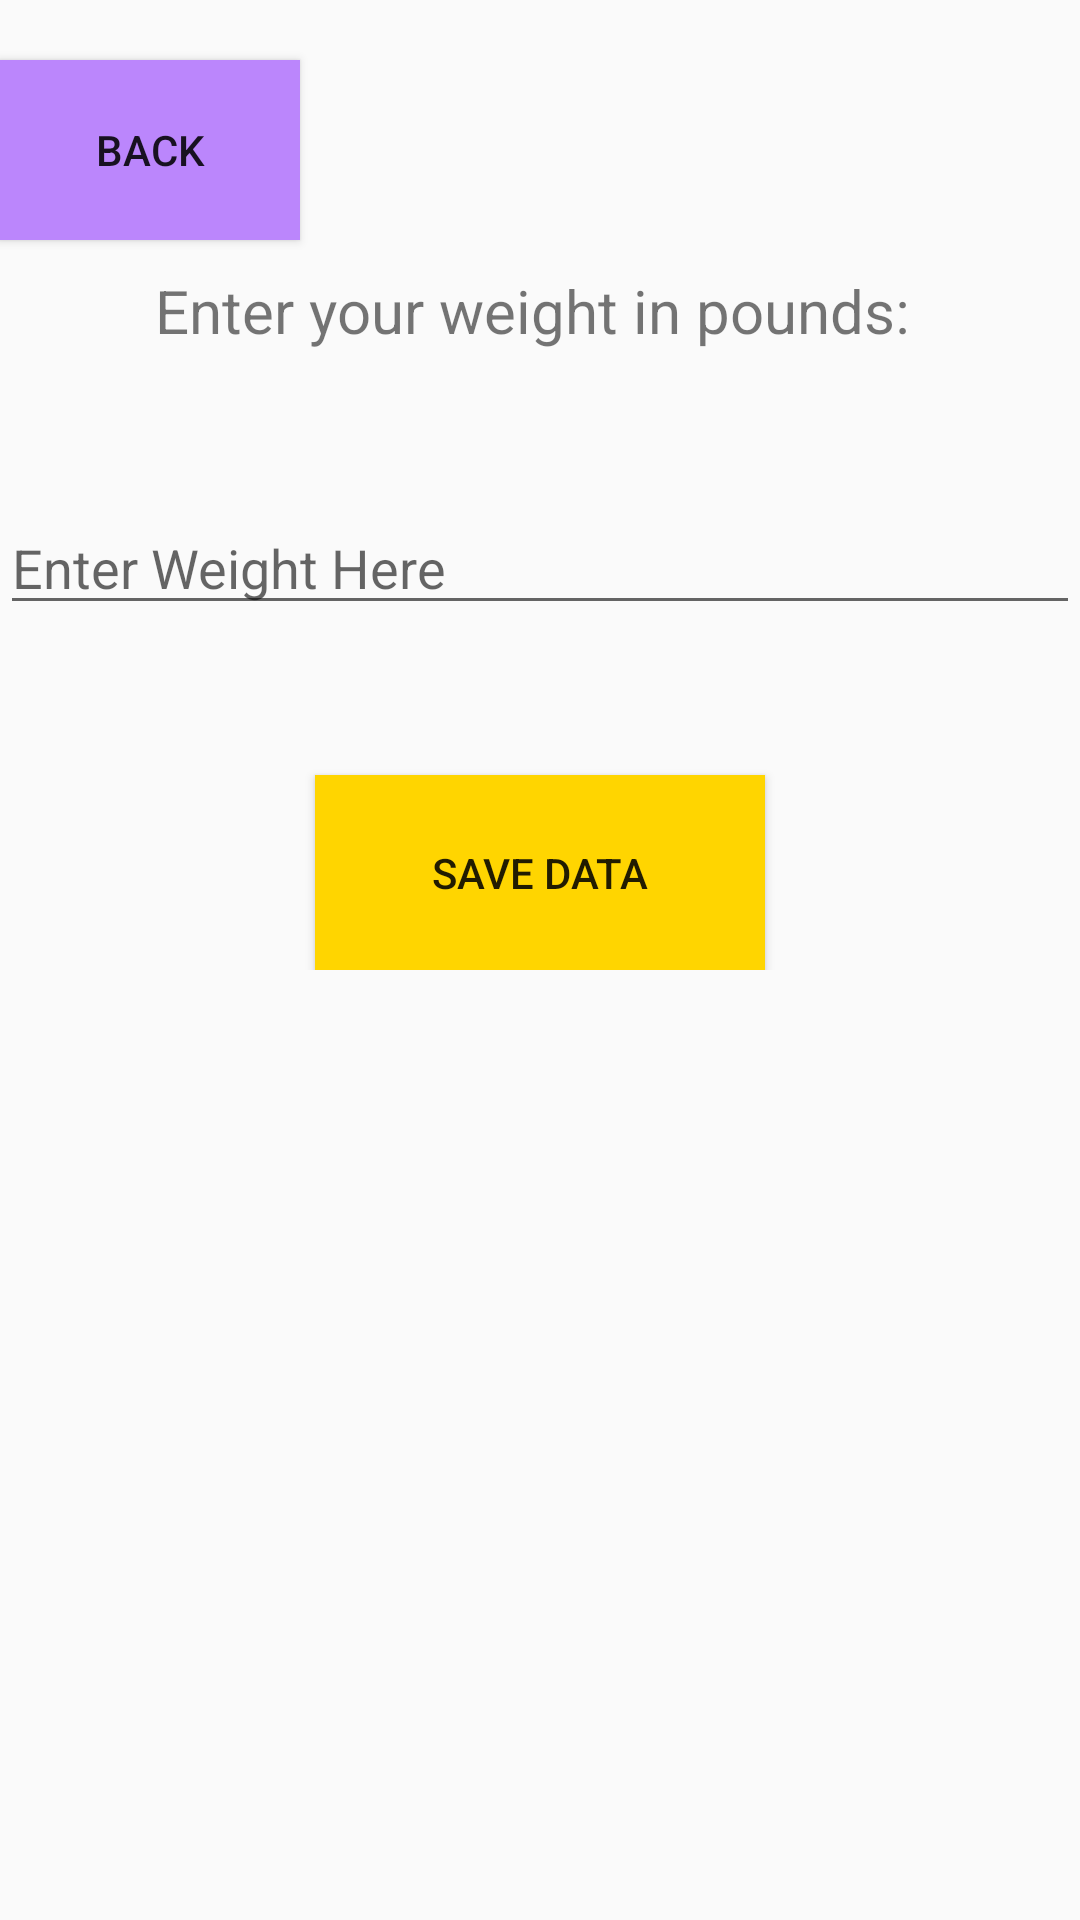

Layout XML and referenced resources for this Android screen:
<!-- AndroidManifest.xml: application theme Theme.AppCompat.Light.NoActionBar -->
<!-- res/layout/activity_weight_page.xml -->
<?xml version="1.0" encoding="utf-8"?>
<ScrollView xmlns:android="http://schemas.android.com/apk/res/android"
    android:layout_width="match_parent"
    android:layout_height="wrap_content"
    android:fillViewport="false">
<RelativeLayout xmlns:android="http://schemas.android.com/apk/res/android"
    xmlns:tools="http://schemas.android.com/tools"
    android:layout_width="match_parent"
    android:layout_height="match_parent"
    tools:context=".weightPage">

    <Button
        android:layout_width="100dp"
        android:layout_height="60dp"
        android:text="Back"
        android:layout_marginTop="20dp"
        android:drawableLeft="@drawable/ic_back"
        android:background="@color/purple_200"
        android:id="@+id/backBtnWeight"
        android:onClick="toSecondaryPage"/>

    <TextView
        android:id="@+id/instructionsWeight"
        android:layout_width="wrap_content"
        android:layout_height="wrap_content"
        android:layout_below="@+id/backBtnWeight"
        android:layout_centerHorizontal="true"
        android:layout_marginTop="10dp"
        android:text="Enter your weight in pounds: "
        android:textSize="20sp" />

    <EditText
        android:id="@+id/weight"
        android:layout_width="match_parent"
        android:layout_height="wrap_content"
        android:layout_below="@+id/instructionsWeight"
        android:layout_marginTop="50dp"
        android:hint="Enter Weight Here"
        android:inputType="numberDecimal" />

    <Button
        android:id="@+id/saveWeight"
        android:layout_width="150dp"
        android:layout_height="65dp"
        android:layout_below="@id/weight"
        android:layout_centerHorizontal="true"
        android:layout_marginTop="50dp"
        android:background="@color/yellow"
        android:onClick="saveWeight"
        android:text="Save Data" />
</RelativeLayout>
</ScrollView>
<!-- resources referenced by this layout -->
<resources>
  <color name="purple_200">#FFBB86FC</color>
  <color name="yellow">#ffd500</color>
</resources>
